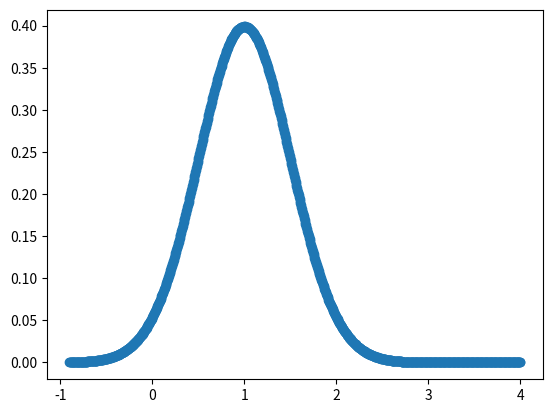

Recreate this plot in Python.
import matplotlib.pyplot as plt
import numpy as np
from scipy import stats

def gauss_2d(mu1,mu2, sigma1,sigma2,size:int = 10000):
	x1 = np.random.normal(mu1,sigma1,size)
	x2 = np.random.normal(mu2,sigma2,size)
	return (x1,x2)

mean_1 = 1
mean_2 = 2
sd_1 = 0.5
sd_2 = 0.5
x1, x2 = gauss_2d(mean_1,mean_2,sd_1,sd_2)
#plt.hist(x1)
#plt.hist(x2)
#plt.show()

all_points = np.append(x1,x2)
min_value = min(all_points)
max_value = max(all_points)
new_points = np.linspace(min_value, max_value, 1000)

probs_1 = stats.norm.pdf(new_points,mean_1,sd_1)*0.5

plt.scatter(x = new_points, y = probs_1)
plt.show()
